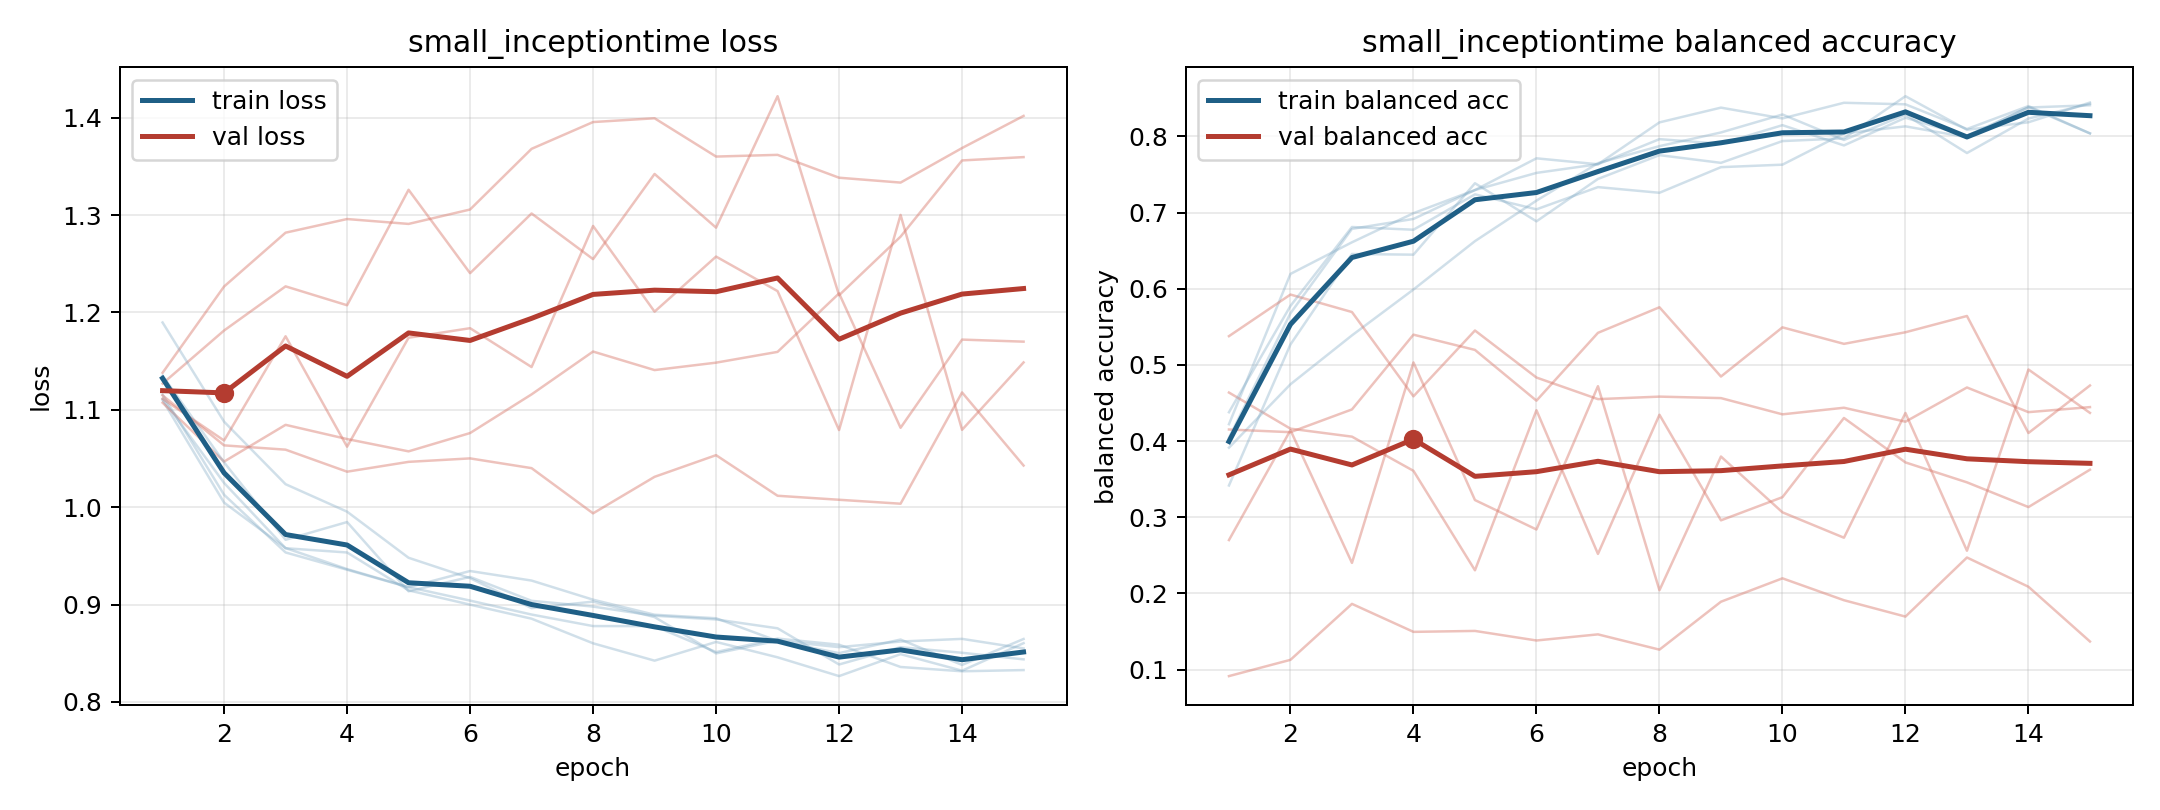

The file beside this chart, header and first rows:
model, fold, epoch, train_loss, train_balanced_accuracy, val_loss, val_balanced_accuracy
small_inceptiontime, 1, 1, 1.11, 0.4221, 1.138, 0.09141
small_inceptiontime, 1, 2, 1.005, 0.6194, 1.227, 0.1128
small_inceptiontime, 1, 3, 0.958, 0.6609, 1.282, 0.1862
small_inceptiontime, 1, 4, 0.9364, 0.6991, 1.296, 0.1495
small_inceptiontime, 1, 5, 0.9179, 0.7295, 1.291, 0.1507
small_inceptiontime, 1, 6, 0.904, 0.752, 1.306, 0.1382
small_inceptiontime, 1, 7, 0.8897, 0.7634, 1.368, 0.1462
small_inceptiontime, 1, 8, 0.8779, 0.7963, 1.396, 0.1262
small_inceptiontime, 1, 9, 0.8779, 0.7902, 1.399, 0.1891
small_inceptiontime, 1, 10, 0.8512, 0.8146, 1.36, 0.2198
small_inceptiontime, 1, 11, 0.865, 0.788, 1.362, 0.191
small_inceptiontime, 1, 12, 0.8588, 0.8244, 1.338, 0.1695
small_inceptiontime, 1, 13, 0.8359, 0.8006, 1.333, 0.2471
small_inceptiontime, 1, 14, 0.8314, 0.8378, 1.369, 0.2087
small_inceptiontime, 1, 15, 0.8327, 0.8408, 1.402, 0.1368
small_inceptiontime, 2, 1, 1.111, 0.4042, 1.127, 0.4636
small_inceptiontime, 2, 2, 1.025, 0.5677, 1.181, 0.4162
small_inceptiontime, 2, 3, 0.9578, 0.6785, 1.227, 0.4058
small_inceptiontime, 2, 4, 0.9535, 0.6916, 1.207, 0.3609
small_inceptiontime, 2, 5, 0.9146, 0.7295, 1.326, 0.2303
small_inceptiontime, 2, 6, 0.8999, 0.7711, 1.24, 0.4404
small_inceptiontime, 2, 7, 0.8855, 0.7633, 1.302, 0.2518
small_inceptiontime, 2, 8, 0.8602, 0.8183, 1.255, 0.4345
small_inceptiontime, 2, 9, 0.8424, 0.8377, 1.342, 0.2959
small_inceptiontime, 2, 10, 0.8616, 0.8235, 1.287, 0.3263
small_inceptiontime, 2, 11, 0.8458, 0.844, 1.422, 0.4303
small_inceptiontime, 2, 12, 0.8265, 0.842, 1.218, 0.3719
small_inceptiontime, 2, 13, 0.849, 0.8096, 1.278, 0.3458
small_inceptiontime, 2, 14, 0.832, 0.8397, 1.356, 0.3133
small_inceptiontime, 2, 15, 0.8603, 0.8038, 1.36, 0.3624
small_inceptiontime, 3, 1, 1.19, 0.3913, 1.107, 0.5377
small_inceptiontime, 3, 2, 1.088, 0.4745, 1.047, 0.5923
small_inceptiontime, 3, 3, 1.024, 0.5387, 1.085, 0.5693
small_inceptiontime, 3, 4, 0.9954, 0.5989, 1.07, 0.4587
small_inceptiontime, 3, 5, 0.948, 0.6624, 1.057, 0.5451
small_inceptiontime, 3, 6, 0.9271, 0.7156, 1.076, 0.4834
small_inceptiontime, 3, 7, 0.8963, 0.7648, 1.116, 0.455
small_inceptiontime, 3, 8, 0.903, 0.7871, 1.16, 0.4583
small_inceptiontime, 3, 9, 0.8871, 0.8051, 1.141, 0.4564
small_inceptiontime, 3, 10, 0.8498, 0.8287, 1.148, 0.435
small_inceptiontime, 3, 11, 0.8629, 0.7952, 1.16, 0.4437
small_inceptiontime, 3, 12, 0.8562, 0.8284, 1.22, 0.4254
small_inceptiontime, 3, 13, 0.862, 0.7781, 1.082, 0.4703
small_inceptiontime, 3, 14, 0.8647, 0.8233, 1.172, 0.4379
small_inceptiontime, 3, 15, 0.8549, 0.8427, 1.17, 0.4445
small_inceptiontime, 4, 1, 1.116, 0.4378, 1.111, 0.27
small_inceptiontime, 4, 2, 1.013, 0.5774, 1.068, 0.4143
small_inceptiontime, 4, 3, 0.9535, 0.681, 1.176, 0.24
small_inceptiontime, 4, 4, 0.9357, 0.6774, 1.062, 0.5032
small_inceptiontime, 4, 5, 0.9178, 0.7238, 1.174, 0.3225
small_inceptiontime, 4, 6, 0.9344, 0.7042, 1.184, 0.2839
small_inceptiontime, 4, 7, 0.9246, 0.7333, 1.144, 0.472
small_inceptiontime, 4, 8, 0.905, 0.7259, 1.289, 0.2042
small_inceptiontime, 4, 9, 0.8895, 0.7595, 1.201, 0.3796
small_inceptiontime, 4, 10, 0.8859, 0.7628, 1.257, 0.3064
small_inceptiontime, 4, 11, 0.8626, 0.8039, 1.222, 0.2731
small_inceptiontime, 4, 12, 0.8501, 0.8131, 1.079, 0.4368
small_inceptiontime, 4, 13, 0.864, 0.7988, 1.3, 0.256
small_inceptiontime, 4, 14, 0.838, 0.8384, 1.079, 0.4939
small_inceptiontime, 4, 15, 0.8646, 0.8039, 1.149, 0.4369
... 15 more rows
